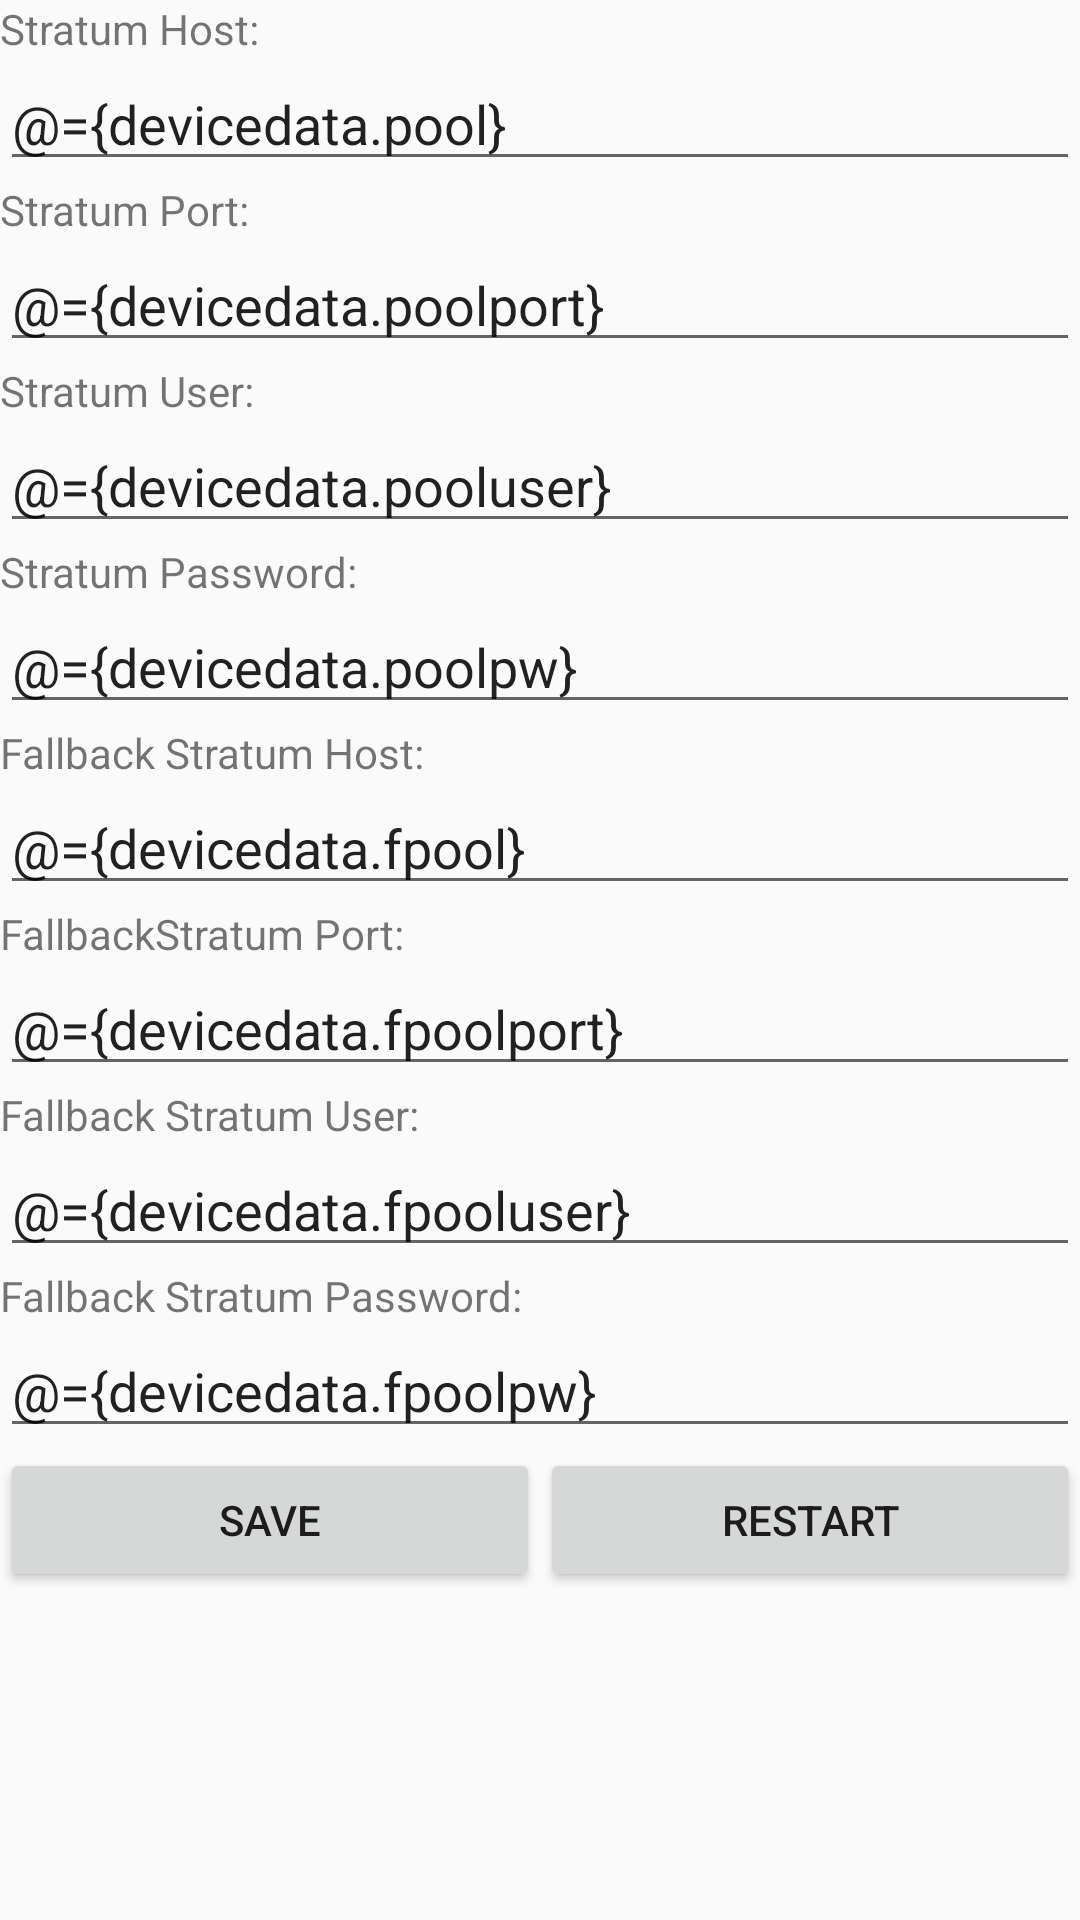

The Android layout XML behind this screen, and the referenced resources:
<!-- AndroidManifest.xml: application theme Theme.AxeDroid -->
<!-- res/layout/fragment_pool_settings.xml -->
<?xml version="1.0" encoding="utf-8"?>
<layout xmlns:android="http://schemas.android.com/apk/res/android"
    xmlns:tools="http://schemas.android.com/tools">
    <data>
        <variable
            name="devicedata"
            type="com.osum.axedroid.ui.obj.DeviceObj" />
        <variable
            name="viewmodel"
            type="com.osum.axedroid.ui.devicesettings.PoolSettingsViewModel" />
    </data>
<LinearLayout
    android:layout_width="match_parent"
    android:layout_height="match_parent"
    android:orientation="vertical"
    tools:context=".ui.devicesettings.PoolSettingsFragment" >

    <LinearLayout
        android:layout_width="match_parent"
        android:layout_height="wrap_content"
        android:orientation="vertical">

        <TextView
            android:layout_width="wrap_content"
            android:layout_height="wrap_content"
            android:layout_weight="0"
            android:text="@string/stratum_host" />

        <EditText
            android:id="@+id/editTextText_poolhost"
            android:layout_width="match_parent"
            android:layout_height="wrap_content"
            android:layout_weight="1"
            android:ems="10"
            android:inputType="text"
            android:text="@={devicedata.pool}" />
    </LinearLayout>

    <LinearLayout
        android:layout_width="match_parent"
        android:layout_height="wrap_content"
        android:orientation="vertical">

        <TextView
            android:layout_width="wrap_content"
            android:layout_height="wrap_content"
            android:layout_weight="0"
            android:text="@string/stratum_port" />

        <EditText
            android:id="@+id/editTextText_poolport"
            android:layout_width="match_parent"
            android:layout_height="wrap_content"
            android:layout_weight="1"
            android:ems="10"
            android:inputType="text"
            android:text="@={devicedata.poolport}" />

    </LinearLayout>

    <LinearLayout
        android:layout_width="match_parent"
        android:layout_height="wrap_content"
        android:orientation="vertical">

        <TextView
            android:layout_width="wrap_content"
            android:layout_height="wrap_content"
            android:layout_weight="0"
            android:text="@string/stratum_user" />

        <EditText
            android:id="@+id/editTextText_pooluser"
            android:layout_width="match_parent"
            android:layout_height="wrap_content"
            android:layout_weight="1"
            android:ems="10"
            android:inputType="text"
            android:text="@={devicedata.pooluser}" />

    </LinearLayout>

    <LinearLayout
        android:layout_width="match_parent"
        android:layout_height="wrap_content"
        android:orientation="vertical">

        <TextView
            android:layout_width="wrap_content"
            android:layout_height="wrap_content"
            android:layout_weight="0"
            android:text="@string/stratum_password" />

        <EditText
            android:id="@+id/editTextText_poolpw"
            android:layout_width="match_parent"
            android:layout_height="wrap_content"
            android:layout_weight="1"
            android:ems="10"
            android:inputType="text"
            android:text="@={devicedata.poolpw}" />

    </LinearLayout>

    <LinearLayout
        android:layout_width="match_parent"
        android:layout_height="wrap_content"
        android:orientation="vertical">

        <TextView
            android:layout_width="wrap_content"
            android:layout_height="wrap_content"
            android:layout_weight="0"
            android:text="@string/fallback_stratum_host" />

        <EditText
            android:id="@+id/editTextText_fallbackpoolhost"
            android:layout_width="match_parent"
            android:layout_height="wrap_content"
            android:layout_weight="1"
            android:ems="10"
            android:inputType="text"
            android:text="@={devicedata.fpool}" />

    </LinearLayout>

    <LinearLayout
        android:layout_width="match_parent"
        android:layout_height="wrap_content"
        android:orientation="vertical">

        <TextView
            android:layout_width="wrap_content"
            android:layout_height="wrap_content"
            android:layout_weight="0"
            android:text="@string/fallbackstratum_port" />

        <EditText
            android:id="@+id/editTextText_fallbackpoolport"
            android:layout_width="match_parent"
            android:layout_height="wrap_content"
            android:layout_weight="1"
            android:ems="10"
            android:inputType="text"
            android:text="@={devicedata.fpoolport}" />

    </LinearLayout>

    <LinearLayout
        android:layout_width="match_parent"
        android:layout_height="wrap_content"
        android:orientation="vertical">

        <TextView
            android:layout_width="wrap_content"
            android:layout_height="wrap_content"
            android:layout_weight="0"
            android:text="@string/fallback_stratum_user" />

        <EditText
            android:id="@+id/editTextText_fallbackpooluser"
            android:layout_width="match_parent"
            android:layout_height="wrap_content"
            android:layout_weight="1"
            android:ems="10"
            android:inputType="text"
            android:text="@={devicedata.fpooluser}" />

    </LinearLayout>

    <LinearLayout
        android:layout_width="match_parent"
        android:layout_height="wrap_content"
        android:orientation="vertical">

        <TextView
            android:layout_width="wrap_content"
            android:layout_height="wrap_content"
            android:layout_weight="0"
            android:text="@string/fallback_stratum_password" />

        <EditText
            android:id="@+id/editTextText_fallbackpoolpw"
            android:layout_width="match_parent"
            android:layout_height="wrap_content"
            android:layout_weight="1"
            android:ems="10"
            android:inputType="text"
            android:text="@={devicedata.fpoolpw}" />

    </LinearLayout>

    <LinearLayout
        android:layout_width="match_parent"
        android:layout_height="wrap_content"
        android:orientation="horizontal">

        <Button
            android:id="@+id/button_submit_poolsettings"
            android:layout_width="match_parent"
            android:layout_height="wrap_content"
            android:layout_weight="1"
            android:onClick="@{()->viewmodel.updatePoolSettings()}"
            android:text="@string/save" />

        <Button
            android:id="@+id/button_restart"
            android:layout_width="match_parent"
            android:layout_height="wrap_content"
            android:layout_weight="1"
            android:text="@string/restart"
            android:onClick="@{()->viewmodel.restart()}"/>

    </LinearLayout>
</LinearLayout>
</layout>
<!-- resources referenced by this layout -->
<resources>
  <string name="fallback_stratum_host">Fallback Stratum Host:</string>
  <string name="fallback_stratum_password">Fallback Stratum Password:</string>
  <string name="fallback_stratum_user">Fallback Stratum User:</string>
  <string name="fallbackstratum_port">FallbackStratum Port:</string>
  <string name="restart">Restart</string>
  <string name="save">Save</string>
  <string name="stratum_host">Stratum Host:</string>
  <string name="stratum_password">Stratum Password:</string>
  <string name="stratum_port">Stratum Port:</string>
  <string name="stratum_user">Stratum User:</string>
  <style name="Theme.AxeDroid" parent="Theme.AppCompat.DayNight.NoActionBar">
          <item name="windowActionBar">false</item>
          <item name="android:windowNoTitle">true</item>
          
          <item name="colorPrimary">@color/purple_500</item>
          <item name="colorPrimaryVariant">@color/purple_700</item>
          <item name="colorOnPrimary">@color/white</item>
          
          <item name="colorSecondary">@color/teal_200</item>
          <item name="colorSecondaryVariant">@color/teal_700</item>
          <item name="colorOnSecondary">@color/black</item>
          
          <item name="android:statusBarColor">?attr/colorPrimaryVariant</item>
          
      </style>
  <color name="purple_500">#C51162</color>
  <color name="purple_700">#0022FF</color>
  <color name="white">#FFFFFFFF</color>
  <color name="teal_200">#FFAB00</color>
  <color name="teal_700">#FFD600</color>
  <color name="black">#FF000000</color>
</resources>
